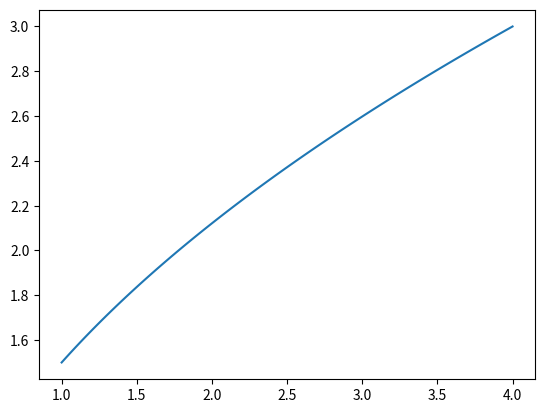

Write Python code to recreate this figure.
import numpy
import matplotlib.pyplot as plt

x = numpy.array([i for i in numpy.linspace(1,4,100)])
y = 1.5*x**0.5
plt.plot(x,y)
plt.show()

